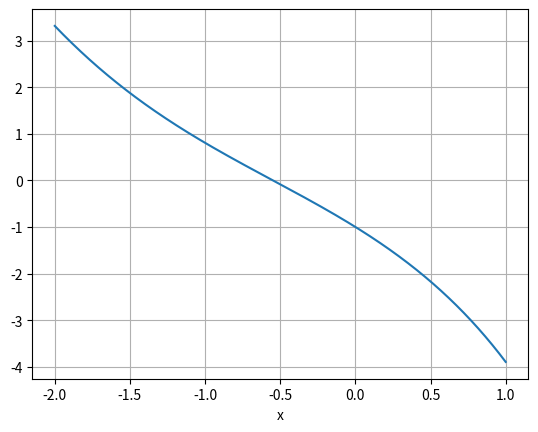

The script that saved this image:
import matplotlib.pyplot as plt
import math

def f1(x):
    return x**2 + math.cos(x) - 2 * math.exp(x)
# extremos del intervalo. Quiero hacer la grafica entre a y b
a = -2
b = 1
N = 10000 # numero de puntos que se van a calcular en el intervalo
dx = (b-a)/(N - 1)

valsX = []#al inicio es un array vacio
valsY = []

for n in range(N):
    valsX.append(a + n * dx)
    valsY.append( f1(a + n * dx) )
    # print(n)

plt.plot(valsX, valsY)
plt.xlabel('x')
plt.grid()
plt.savefig("f1.jpg")
